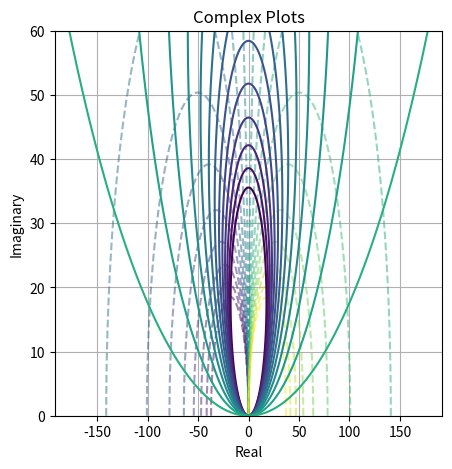
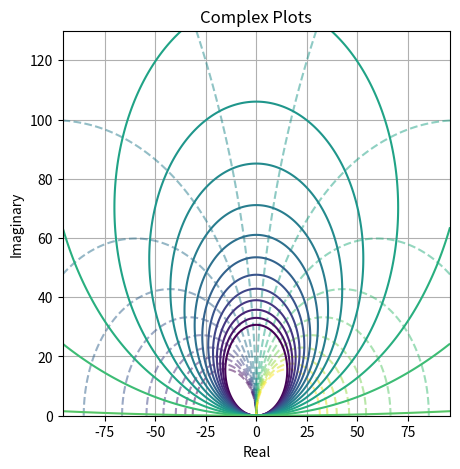

Here is the Python script that generated these plots, in order:
# Imported from CFD Project
import numpy as np
import matplotlib.pyplot as plt
import time
from scipy.stats import norm 
##################
def HW4(problem='blah',let='a'):
    s = 5
    g = 500
    num = 20
    X = np.linspace(-s,s,g)
    Y = np.linspace(-s,s,g)
    
    fig, ax = plt.subplots(figsize=(5,5))
    ax.grid()
    ax.set_title('Complex Plots')
    ax.set_xlabel('Real')
    ax.set_ylabel('Imaginary')
    ax.set_xlim([-s,s])
    ax.set_ylim([-s,s])
    
    if problem == 'Problem 1':
        pass    
    elif problem == 'Problem 2':
        s = 2
        X = np.linspace(-s,s,g)
        Y = np.linspace( 0,2*s,g)
        ax.set_xlim([-s,s])
        ax.set_ylim([ 0,2*s])
    elif problem == 'Problem 3':
        if let == 'b':
            s = 2
            X = np.linspace(-192,192,g)
            Y = np.linspace(   0, 70,g)
            ax.set_xlim([-192,192])
            ax.set_ylim([   0, 60])
        if let == 'c':
            s = 2
            X = np.linspace(-96, 96,g)
            Y = np.linspace(  0,130,g)
            ax.set_xlim([-96, 96])
            ax.set_ylim([  0,130])
        
    x,y = np.meshgrid(X,Y)
    r = np.arctan2(y,x)
    t = np.sqrt(x**2+y**2)
    z = x + 1j*y
    ''' Input Function Here '''
    U = 2/3
    a = np.pi/3
    c = U*np.exp(-1j*a)
    Q = 5
    G = 1
    M = 1
    A = 1
    sep = 2
    # Success
    # z, z**2, c*z, Q/(2*np.pi)*np.log(z), -1j*G/(2*np.pi)*np.log(z)
    # U*z**(1.5), M/z, U*z + M/z, U*(z+A**2/z)
    
    # Weird
    # np.exp(z), U*z**(0.25), U*z**(0.75)
    func = 'lmao'
    plotzero = 0
    plotstag = True
    if problem == 'Problem 1':
        Fz = -1j*G/(2*np.pi)*np.log(z**3-1) + U*z**(1.5)
    elif problem == 'Problem 2':
        Fz =  1j*M/(c*(z-1j)) + z**2
    elif problem == 'Problem 3':
        if let == 'b': 
            U = 1
            Q = 1
            sep = 1
        if let == 'c':
            U = 1
            Q = 1
            sep = 1
        #Fz = U*z + Q/(2*np.pi)*np.log((z+sep)/(z-sep))
        Fz = Q*sep/(np.pi*z)
    else:
        Fz = U*(z+A**2/z) + 1j*G/(2*np.pi)*np.log(z)
        
    phi = Fz.real
    psi = Fz.imag
    
    if func == 'lmao':
        mean = np.mean(phi)
        std = np.std(phi)
        levels = np.linspace(norm(mean,std).ppf(0.1), norm(mean,std).ppf(0.9), num)  
        ax.contour(x, y, phi, levels=levels, linestyles='dashed',alpha=0.5)
        mean = np.mean(psi)
        std = np.std(psi)
        levels = np.linspace(norm(mean,std).ppf(0.1), norm(mean,std).ppf(0.9), num)  
        ax.contour(x, y, psi, levels=levels)
    else:
        ax.contour(x, y, phi, num, linestyles='dashed',alpha=0.5)
        ax.contour(x, y, psi, num)
    if plotzero == True:
        zero = np.argwhere(np.around(psi,1) == 0)
        zeros = np.zeros((2,zero.shape[0]))
        for i in range(zero.shape[0]):
            zeros[0,i] = x[zero[i,0],zero[i,1]]
            zeros[1,i] = y[zero[i,0],zero[i,1]]
            #ax.plot(x[zero[i,0],zero[i,1]],y[zero[i,0],zero[i,1]],'b*')
        ax.plot(zeros[0],zeros[1])
if __name__ == "__main__":
    #HW4('Problem 1')
    #HW4('Problem 2')
    HW4('Problem 3','b')
    HW4('Problem 3','c')

